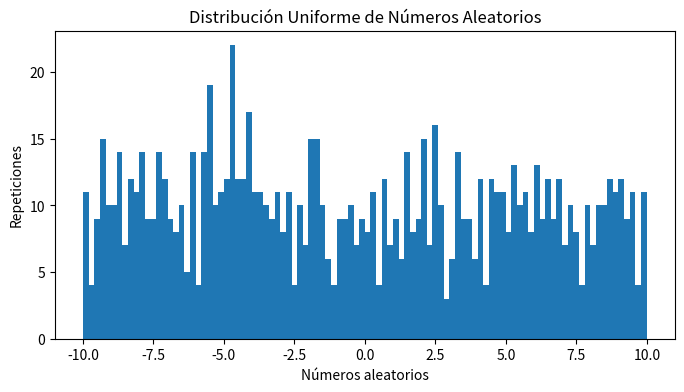
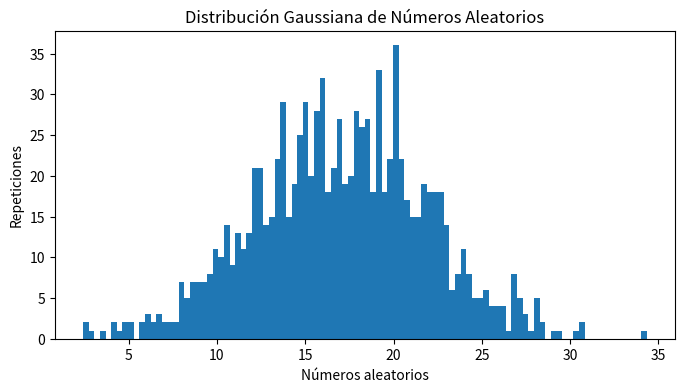
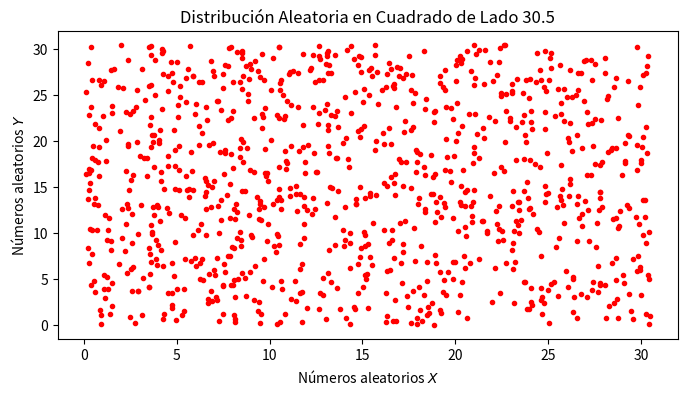
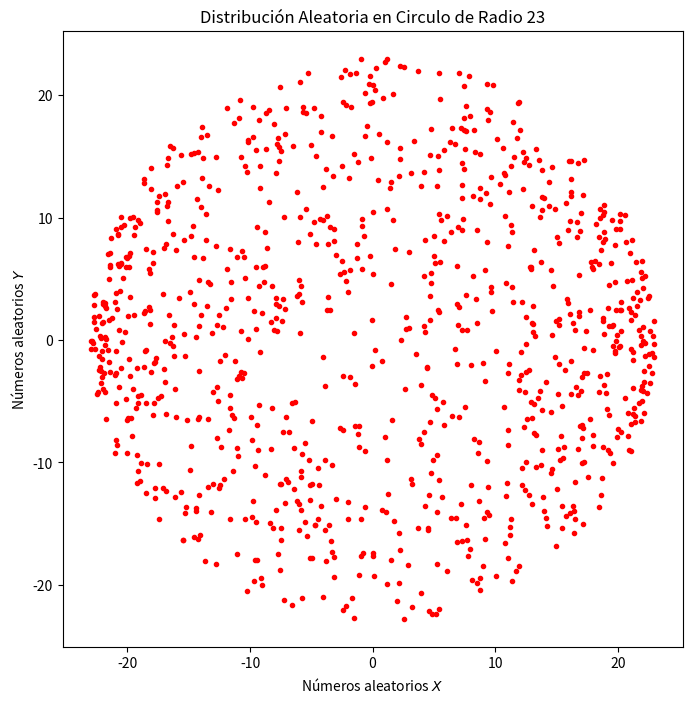

The matplotlib source for these figures, in order:
import numpy as np
import matplotlib.pylab as plt

unif = np.random.random(1000)*20 -10

fig0 = plt.figure(figsize=(8,4))
ax = fig0.add_subplot(111)
ax.hist(unif, bins = 100)
ax.set_xlabel('Números aleatorios')
ax.set_ylabel('Repeticiones')
ax.set_title('Distribución Uniforme de Números Aleatorios')

plt.savefig('uniforme.pdf')

gauss = np.random.normal(17,5,1000)

fig1 = plt.figure(figsize=(8,4))
ax = fig1.add_subplot(111)
ax.hist(gauss, bins = 100)
ax.set_xlabel('Números aleatorios')
ax.set_ylabel('Repeticiones')
ax.set_title('Distribución Gaussiana de Números Aleatorios')

plt.savefig('gaussiana.pdf')

cuad1 = np.random.random(1000)*30.5 -0
cuad2 = np.random.random(1000)*30.5 -0

fig2 = plt.figure(figsize=(8,4))
ax = fig2.add_subplot(111)
ax.plot(cuad1, cuad2,'.r')
ax.set_xlabel('Números aleatorios $X$')
ax.set_ylabel('Números aleatorios $Y$')
ax.set_title('Distribución Aleatoria en Cuadrado de Lado 30.5')

plt.savefig('cuadrado.pdf')

r = 23
circX = np.random.random(1000)*46 -23
circY = np.empty([1000])

for i in range(len(circX)):
    y = np.sqrt((r**2 - np.abs(circX[i])**2))
    circY[i] = np.random.random(1)*np.abs(y*2) -y

fig3 = plt.figure(figsize=(8,8))
ax = fig3.add_subplot(111)
ax.plot(circX, circY,'.r')
ax.set_xlabel('Números aleatorios $X$')
ax.set_ylabel('Números aleatorios $Y$')
ax.set_title('Distribución Aleatoria en Circulo de Radio 23')

plt.savefig('circulo.pdf')
